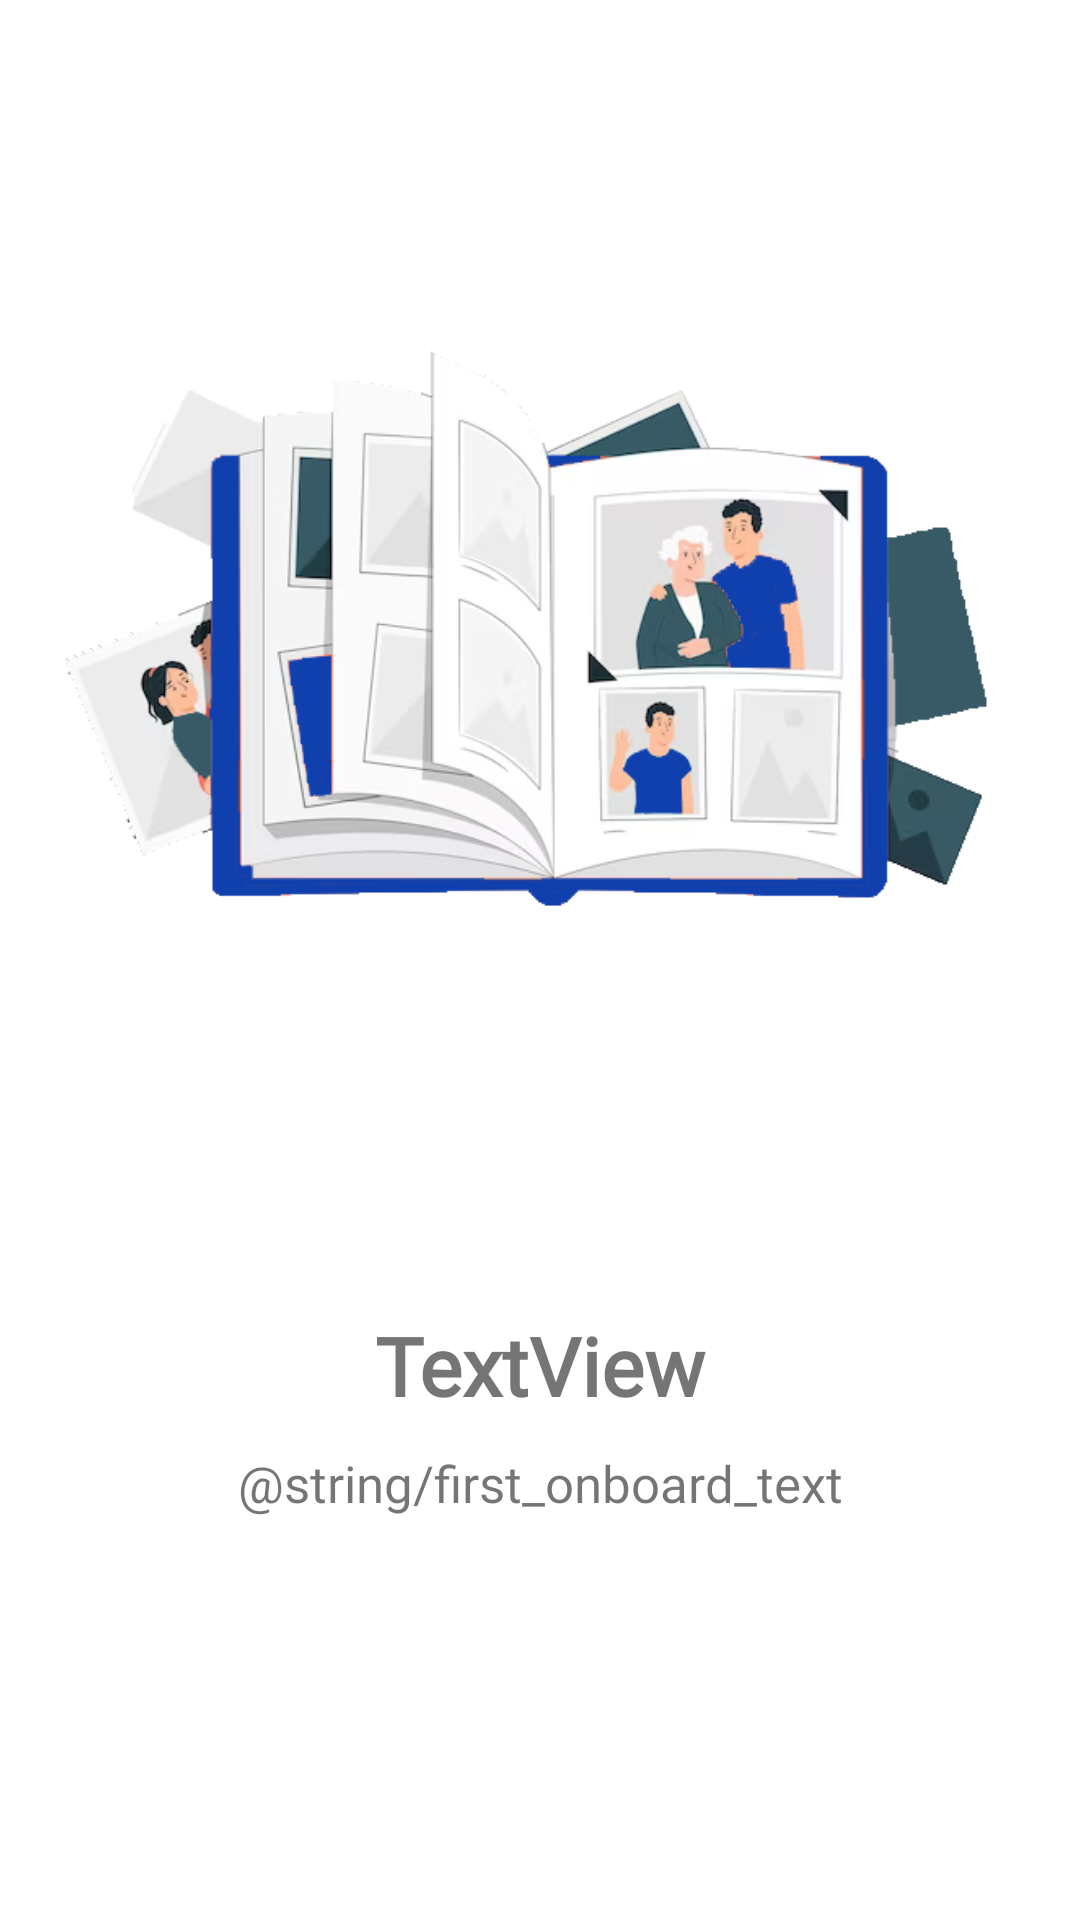

Reconstruct the res/layout file that produces this screen, plus the resources it refers to.
<!-- AndroidManifest.xml: application theme Theme.SarcoApp -->
<!-- res/layout/slides_layout.xml -->
<?xml version="1.0" encoding="utf-8"?>
<androidx.constraintlayout.widget.ConstraintLayout xmlns:android="http://schemas.android.com/apk/res/android"
    xmlns:app="http://schemas.android.com/apk/res-auto"
    xmlns:tools="http://schemas.android.com/tools"
    android:layout_width="match_parent"
    android:layout_height="match_parent">

    <ImageView
        android:id="@+id/img_slides"
        android:layout_width="wrap_content"
        android:layout_height="wrap_content"
        android:padding="10dp"
        app:layout_constraintEnd_toEndOf="parent"
        app:layout_constraintStart_toStartOf="parent"
        app:layout_constraintTop_toTopOf="parent"
        app:srcCompat="@drawable/album_onboard" />

    <TextView
        android:id="@+id/heading_title"
        android:layout_width="match_parent"
        android:layout_height="wrap_content"
        android:text="TextView"
        android:textAlignment="center"
        android:textSize="27sp"
        android:textStyle="bold"
        android:fontFamily="@font/suez_one"
        app:layout_constraintEnd_toEndOf="parent"
        app:layout_constraintStart_toStartOf="parent"
        app:layout_constraintTop_toBottomOf="@+id/img_slides" />

    <TextView
        android:id="@+id/header_descriptions"
        android:layout_width="match_parent"
        android:layout_height="wrap_content"
        android:text="@string/first_onboard_text"
        android:textAlignment="center"
        android:textSize="17sp"
        android:layout_marginTop="10dp"
        android:fontFamily="@font/amaranth_bold"
        app:layout_constraintEnd_toEndOf="parent"
        app:layout_constraintStart_toStartOf="parent"
        app:layout_constraintTop_toBottomOf="@+id/heading_title" />


</androidx.constraintlayout.widget.ConstraintLayout>
<!-- resources referenced by this layout -->
<resources>
  <!-- drawable album_onboard: png bitmap (drawable, 89036 bytes) -->
  <style name="Theme.SarcoApp" parent="Theme.MaterialComponents.DayNight.NoActionBar">
          
          <item name="colorPrimary">@color/purple_500</item>
          <item name="colorPrimaryVariant">@color/purple_700</item>
          <item name="colorOnPrimary">@color/white</item>
          
          <item name="colorSecondary">@color/teal_200</item>
          <item name="colorSecondaryVariant">@color/teal_700</item>
          <item name="colorOnSecondary">@color/black</item>
          
          <item name="android:statusBarColor">#0D1F82</item>
          
          <item name="android:windowAnimationStyle">@style/animation</item>
      </style>
  <color name="purple_500">#0D1F82</color>
  <color name="purple_700">#0D1F82</color>
  <color name="white">#FFFFFFFF</color>
  <color name="teal_200">#FF03DAC5</color>
  <color name="teal_700">#FF018786</color>
  <color name="black">#FF000000</color>
  <style name="animation">
          <item name="android:windowEnterAnimation">@android:anim/fade_in</item>
          <item name="android:windowExitAnimation">@android:anim/fade_out</item>
      </style>
</resources>
